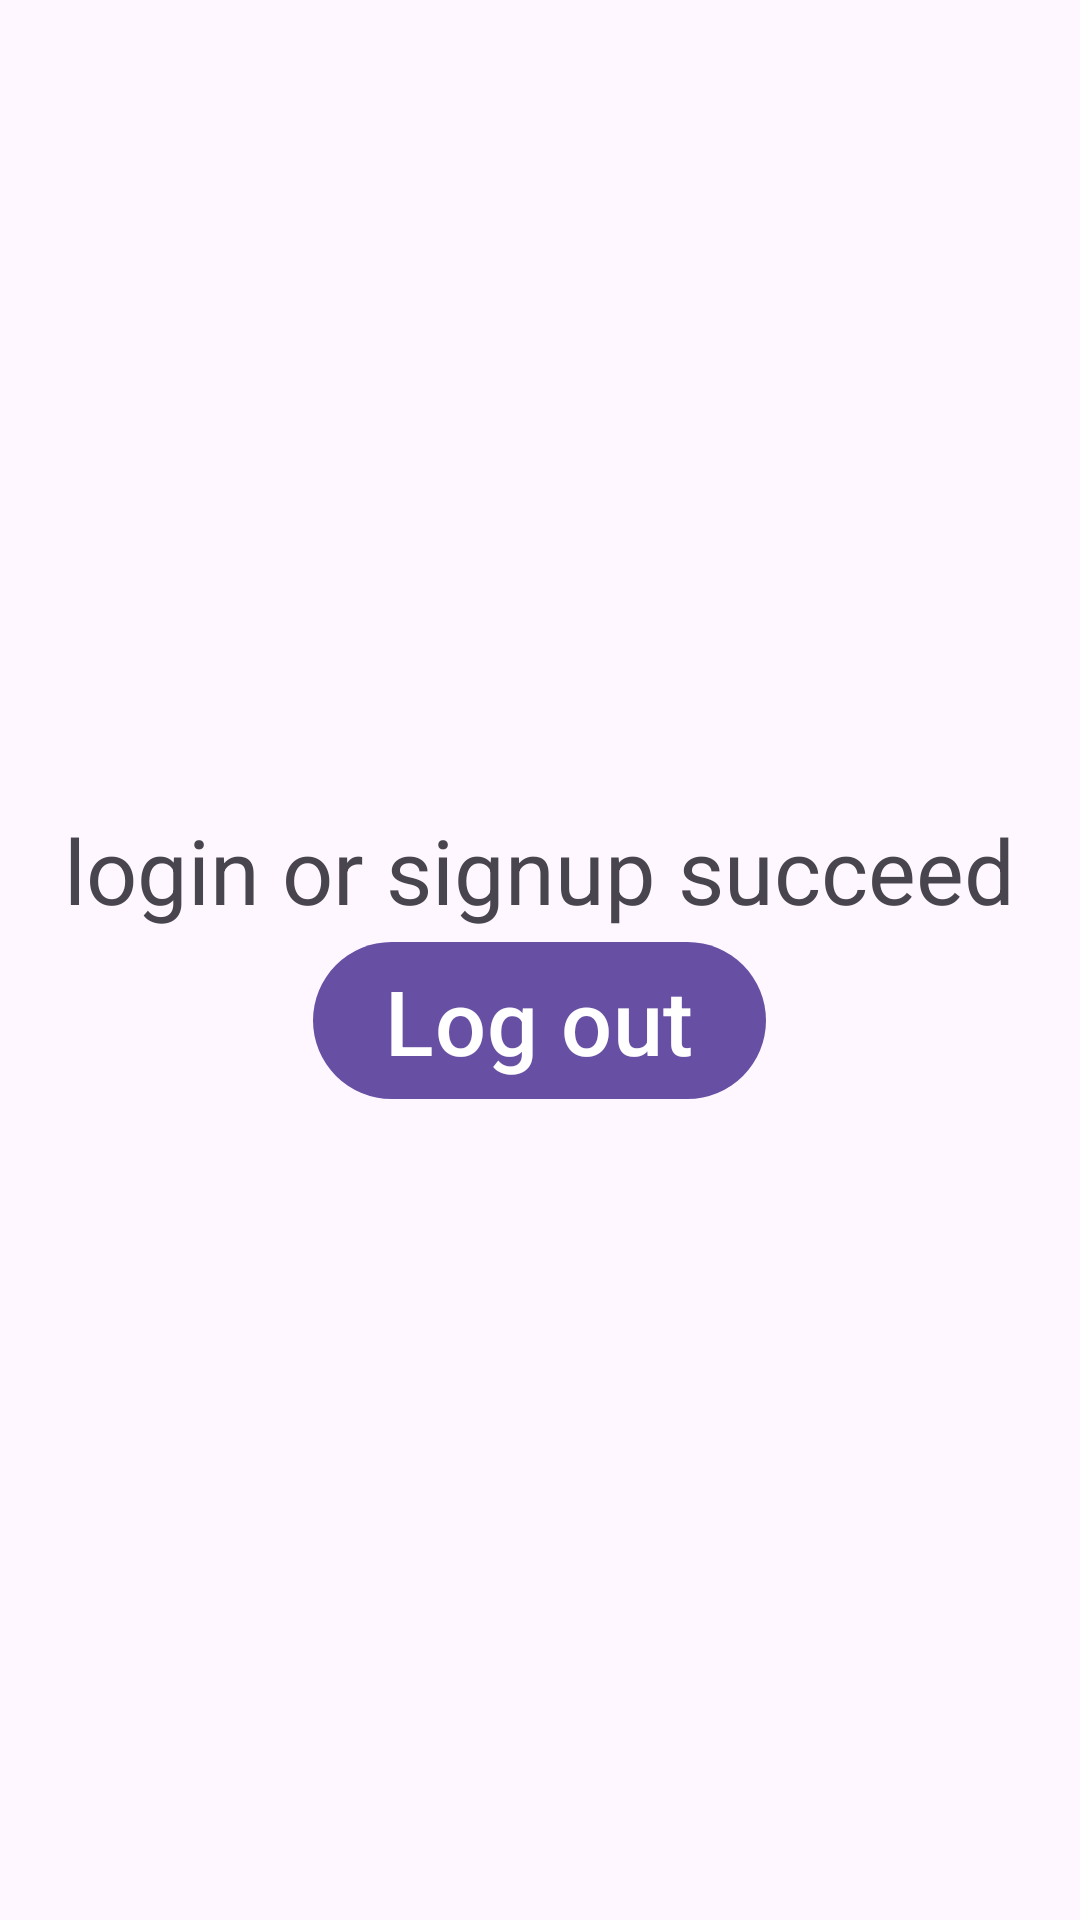

This screen was rendered from an Android layout file. Write that file and the resources it references.
<!-- AndroidManifest.xml: application theme Theme.Material3.Light -->
<!-- res/layout/mainactivity.xml -->
<?xml version="1.0" encoding="utf-8"?>
<LinearLayout xmlns:android="http://schemas.android.com/apk/res/android"

    android:layout_width="match_parent"
    android:layout_height="match_parent"
    xmlns:tools="http://schemas.android.com/tools"
    android:orientation="vertical"
    android:gravity="center"
    tools:context=".Views.MainActivityAladdin">

    <TextView
        android:id="@+id/text_view"
        android:layout_width="wrap_content"
        android:layout_height="wrap_content"
        android:text="@string/login_or_signup_succeed"
        android:textSize="30sp"
        />

    <Button
        android:id="@+id/log_out_button"
        android:layout_width="wrap_content"
        android:layout_height="wrap_content"
        android:text="@string/log_out"
        android:textSize="30sp"/>

</LinearLayout>
<!-- resources referenced by this layout -->
<resources>
  <string name="log_out">Log out</string>
  <string name="login_or_signup_succeed">login or signup succeed</string>
</resources>
